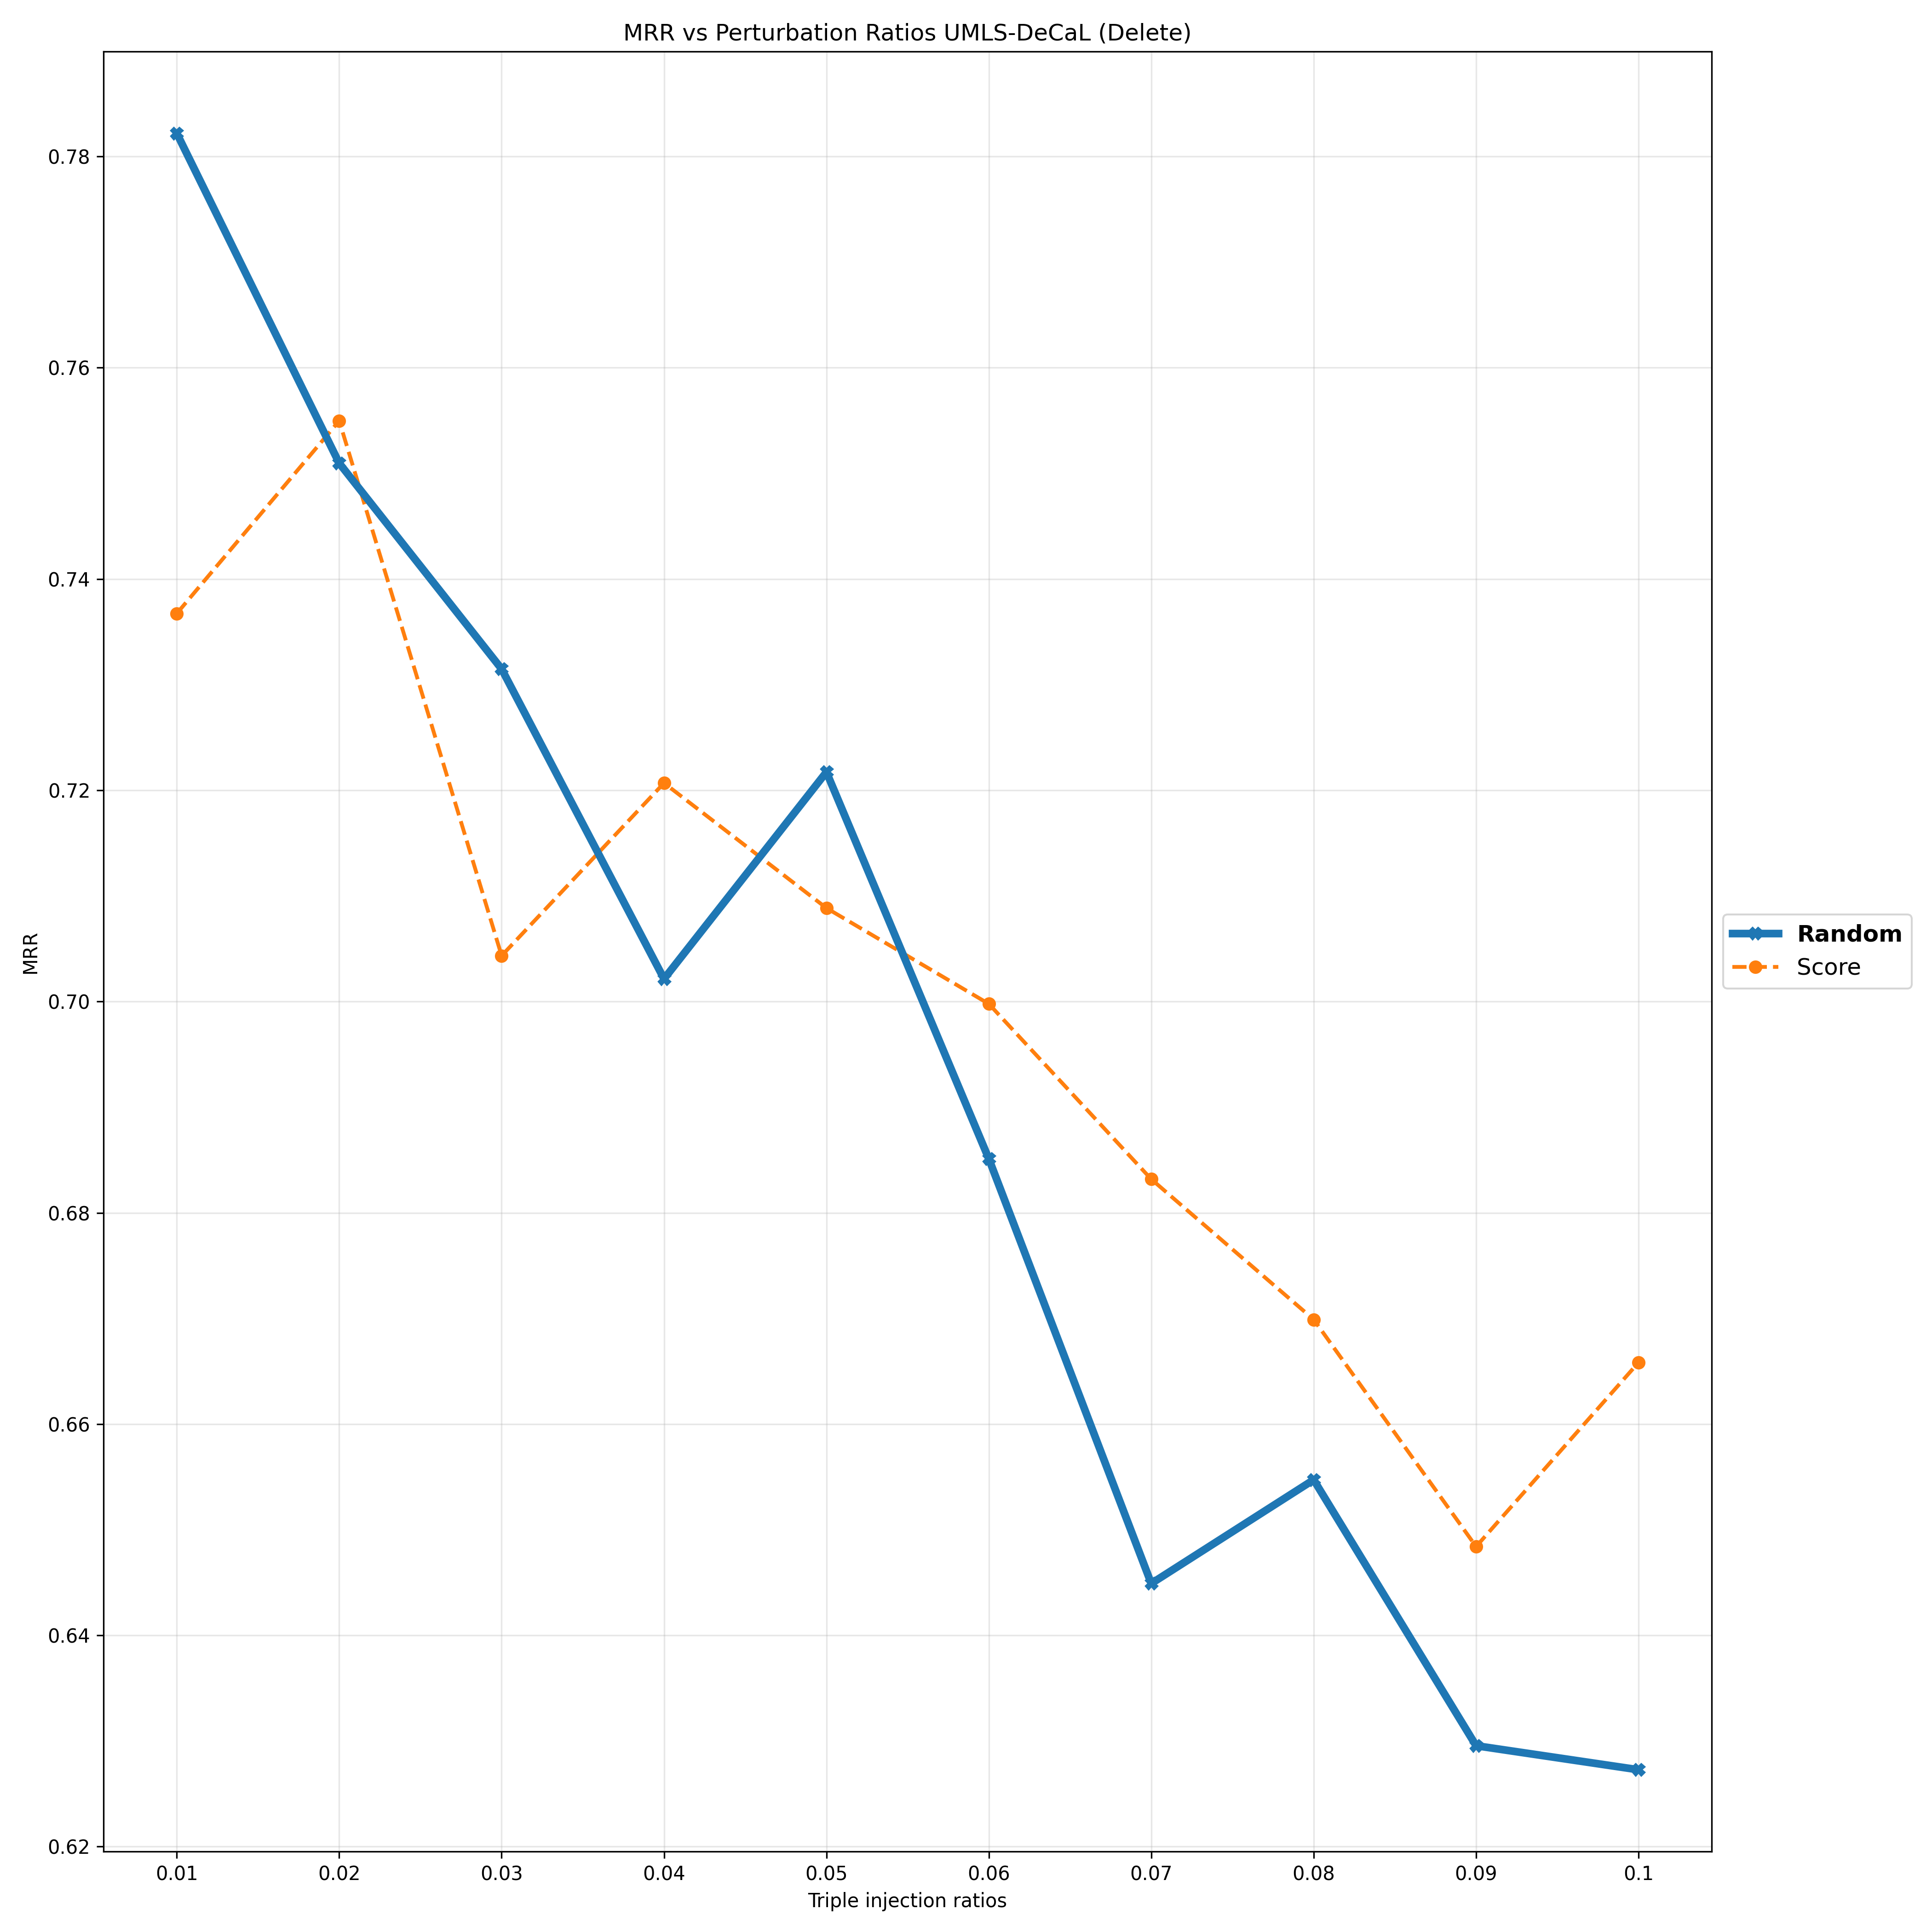

The data file committed next to this chart (first rows):
Deletion Ratios, 0.01, 0.02, 0.03, 0.04, 0.05, 0.06, 0.07, 0.08, 0.09, 0.1
Random, 0.7822, 0.751, 0.7315, 0.7021, 0.7217, 0.6851, 0.6449, 0.6547, 0.6296, 0.6273
Score, 0.7367, 0.755, 0.7043, 0.7207, 0.7088, 0.6998, 0.6832, 0.6699, 0.6484, 0.6658
